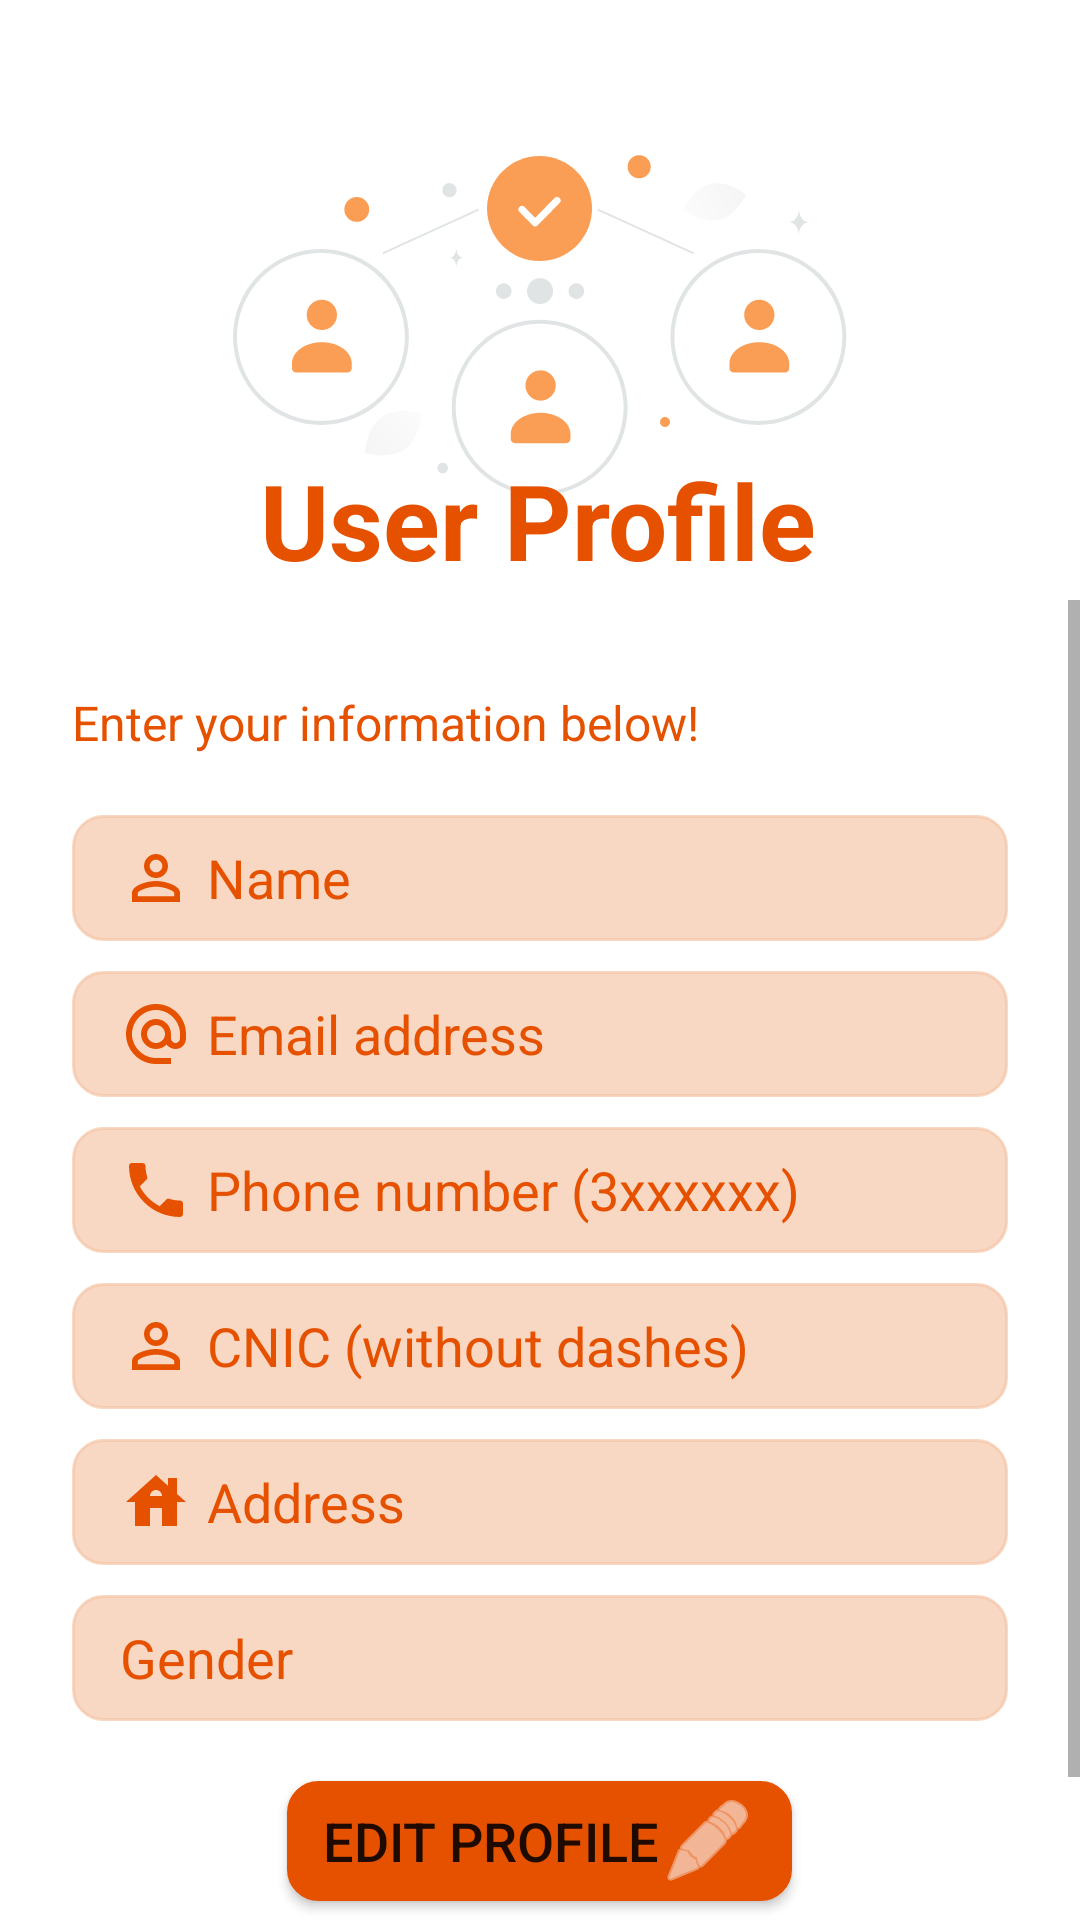

Here is an Android app screen rendered from its layout file. Give the layout XML and the strings, colors and styles it references.
<!-- AndroidManifest.xml: application theme Theme.OtelApp -->
<!-- res/layout/activity_profile.xml -->
<?xml version="1.0" encoding="utf-8"?>
<androidx.constraintlayout.widget.ConstraintLayout xmlns:android="http://schemas.android.com/apk/res/android"
    xmlns:app="http://schemas.android.com/apk/res-auto"
    xmlns:tools="http://schemas.android.com/tools"
    android:id="@+id/container"
    android:layout_width="match_parent"
    android:layout_height="match_parent"
    android:paddingLeft="@dimen/activity_horizontal_margin"
    android:paddingTop="@dimen/activity_vertical_margin"
    android:paddingRight="@dimen/activity_horizontal_margin"
    android:paddingBottom="@dimen/activity_vertical_margin"
    tools:context=".activities.signin_signup.LoginActivity">

    <ImageView
        android:id="@+id/imageView2"
        android:layout_width="match_parent"
        android:layout_height="200dp"
        app:layout_constraintEnd_toEndOf="parent"
        app:layout_constraintStart_toStartOf="parent"
        app:layout_constraintTop_toTopOf="parent"
        app:srcCompat="@drawable/ic__06" />

    <TextView
        android:id="@+id/textView3"
        android:layout_width="wrap_content"
        android:layout_height="wrap_content"
        android:layout_marginTop="150dp"
        android:text="@string/user_profile"
        android:textColor="@color/primaryTextColor"
        android:textSize="35dp"
        android:textStyle="bold"
        app:layout_constraintEnd_toEndOf="parent"
        app:layout_constraintHorizontal_bias="0.498"
        app:layout_constraintStart_toStartOf="parent"
        app:layout_constraintTop_toTopOf="parent" />

    <ScrollView
        android:layout_width="match_parent"
        android:layout_height="0dp"
        app:layout_constraintBottom_toBottomOf="parent"
        app:layout_constraintEnd_toEndOf="parent"
        app:layout_constraintStart_toStartOf="parent"
        app:layout_constraintTop_toBottomOf="@+id/imageView2"
        app:layout_constraintVertical_bias="0.0">

        <LinearLayout
            android:layout_width="match_parent"
            android:layout_height="match_parent"
            android:orientation="vertical">

            <TextView
                android:layout_width="wrap_content"
                style="@style/TextAppearance.AppCompat.Subhead"
                android:layout_height="wrap_content"
                android:layout_marginTop="30dp"
                android:layout_marginStart="24dp"
                android:layout_gravity="start"
                android:textColor="@color/primaryTextColor"
                android:text="@string/enter_your_information_below"/>
            <EditText
                android:id="@+id/profileName"
                android:textColor="@color/primaryTextColor"
                android:drawableStart="@drawable/ic_baseline_perm_identity_24"
                android:drawablePadding="5dp"
                android:layout_width="match_parent"
                android:layout_height="wrap_content"
                android:layout_marginStart="24dp"
                android:layout_marginTop="20dp"
                android:layout_marginEnd="24dp"
                android:background="@drawable/edit_text_bkg"
                android:hint="@string/name"
                android:inputType="textEmailAddress"
                android:selectAllOnFocus="true"
                android:textColorHint="@color/primaryTextColor" />
            <EditText
                android:id="@+id/profileEmail"
                android:drawableStart="@drawable/ic_baseline_alternate_email_24"
                android:drawablePadding="5dp"
                android:textColor="@color/primaryTextColor"

                android:layout_width="match_parent"
                android:layout_height="wrap_content"
                android:layout_marginStart="24dp"
                android:layout_marginTop="10dp"
                android:layout_marginEnd="24dp"
                android:background="@drawable/edit_text_bkg"
                android:hint="@string/email_address"
                android:inputType="textEmailAddress"
                android:selectAllOnFocus="true"
                android:textColorHint="@color/primaryTextColor" />


            <EditText
                android:id="@+id/profilePhone"
                android:drawableStart="@drawable/ic_baseline_phone_24"
                android:drawablePadding="5dp"
                android:textColor="@color/primaryTextColor"

                android:layout_width="match_parent"
                android:layout_height="wrap_content"
                android:layout_marginStart="24dp"
                android:layout_marginTop="10dp"
                android:layout_marginEnd="24dp"
                android:background="@drawable/edit_text_bkg"
                android:hint="@string/phone_number_3xxxxxx"
                android:inputType="phone"
                android:selectAllOnFocus="true"
                android:textColorHint="@color/primaryTextColor" />

            <EditText
                android:id="@+id/profileCNIC"
                android:drawableStart="@drawable/ic_baseline_perm_identity_24"
                android:drawablePadding="5dp"
                android:textColor="@color/primaryTextColor"

                android:layout_width="match_parent"
                android:layout_height="wrap_content"
                android:layout_marginStart="24dp"
                android:layout_marginTop="10dp"
                android:layout_marginEnd="24dp"
                android:background="@drawable/edit_text_bkg"
                android:hint="@string/cnic_without_dashes"
                android:inputType="numberSigned"
                android:selectAllOnFocus="true"
                android:textColorHint="@color/primaryTextColor" />
            <EditText
                android:id="@+id/profileAddress"
                android:layout_width="match_parent"
                android:drawableStart="@drawable/ic_baseline_house_24"
                android:layout_height="wrap_content"
                android:drawablePadding="5dp"
                android:layout_marginStart="24dp"
                android:textColor="@color/primaryTextColor"

                android:layout_marginTop="10dp"
                android:layout_marginEnd="24dp"
                android:background="@drawable/edit_text_bkg"
                android:hint="@string/address"
                android:inputType="textMultiLine"
                android:selectAllOnFocus="true"
                android:textColorHint="@color/primaryTextColor" />
            <EditText
                android:id="@+id/profileGender"
                android:layout_width="match_parent"
                android:drawableStart="@drawable/ic_baseline_person_24"
                android:layout_height="wrap_content"
                android:drawablePadding="5dp"
                android:textColor="@color/primaryTextColor"
                android:layout_marginStart="24dp"
                android:layout_marginTop="10dp"
                android:layout_marginEnd="24dp"
                android:background="@drawable/edit_text_bkg"
                android:hint="@string/gender"
                android:inputType="textMultiLine"
                android:selectAllOnFocus="true"
                android:textColorHint="@color/primaryTextColor" />





            <Button
                android:id="@+id/btnEditProfile"
                android:layout_width="wrap_content"
                android:layout_height="40dp"
                android:layout_gravity="center"
                android:layout_marginTop="20dp"
                android:elevation="20dp"
                android:background="@drawable/btn_styled"
                android:drawableEnd="@android:drawable/ic_menu_edit"
                android:drawableTint="@color/primaryColor"
                android:gravity="center"
                android:textSize="18sp"
                android:paddingLeft="12dp"
                android:paddingRight="12dp"
                android:text="@string/edit_profile" />

            <Button
                android:id="@+id/btnSaveProfile"
                android:layout_width="wrap_content"
                android:layout_height="40dp"
                android:layout_gravity="center"
                android:layout_marginTop="20dp"
                android:elevation="20dp"
                android:background="@drawable/btn_styled"
                android:drawableEnd="@drawable/ic_baseline_check_24"
                android:drawableTint="@color/primaryColor"
                android:gravity="center"
                android:paddingLeft="12dp"
                android:paddingRight="12dp"
                android:text="@string/save_profile"
                android:textSize="18sp" />

        </LinearLayout>
    </ScrollView>

</androidx.constraintlayout.widget.ConstraintLayout>
<!-- resources referenced by this layout -->
<resources>
  <color name="primaryColor">#fafafa</color>
  <color name="primaryTextColor">#e65100</color>
  <!-- drawable btn_styled (drawable) -->
  <?xml version="1.0" encoding="utf-8"?>
  <shape xmlns:android="http://schemas.android.com/apk/res/android">
      <solid android:color="@color/secondaryColor"> </solid>
      <stroke android:color="@color/secondaryColor" android:width="1dp"></stroke>
      <corners android:radius="10dp"></corners>
      <size android:height="16dp"></size>
  </shape>
  <!-- drawable edit_text_bkg (drawable) -->
  <?xml version="1.0" encoding="utf-8"?>
  <shape xmlns:android="http://schemas.android.com/apk/res/android">
      <solid android:color="@color/editTextBgColor"> </solid>
      <corners android:radius="10dp"></corners>
      <size android:height="42dp"></size>
      <padding android:bottom="8dp" android:left="16dp" android:right="8dp" android:top="8dp"></padding>
      <stroke
          android:color="@color/editTextBgColor"
          android:width="1dp" />
  </shape>
  <!-- drawable ic_baseline_house_24 (drawable) -->
  <vector android:height="24dp" android:tint="#E65100"
      android:viewportHeight="24" android:viewportWidth="24"
      android:width="24dp" xmlns:android="http://schemas.android.com/apk/res/android">
      <path android:fillColor="@android:color/white" android:pathData="M19,9.3V4h-3v2.6L12,3L2,12h3v8h5v-6h4v6h5v-8h3L19,9.3zM10,10c0,-1.1 0.9,-2 2,-2s2,0.9 2,2H10z"/>
  </vector>
  <!-- drawable ic_baseline_perm_identity_24 (drawable) -->
  <vector android:height="24dp" android:tint="#E65100"
      android:viewportHeight="24" android:viewportWidth="24"
      android:width="24dp" xmlns:android="http://schemas.android.com/apk/res/android">
      <path android:fillColor="@android:color/white" android:pathData="M12,5.9c1.16,0 2.1,0.94 2.1,2.1s-0.94,2.1 -2.1,2.1S9.9,9.16 9.9,8s0.94,-2.1 2.1,-2.1m0,9c2.97,0 6.1,1.46 6.1,2.1v1.1L5.9,18.1L5.9,17c0,-0.64 3.13,-2.1 6.1,-2.1M12,4C9.79,4 8,5.79 8,8s1.79,4 4,4 4,-1.79 4,-4 -1.79,-4 -4,-4zM12,13c-2.67,0 -8,1.34 -8,4v3h16v-3c0,-2.66 -5.33,-4 -8,-4z"/>
  </vector>
  <!-- drawable ic_baseline_phone_24 (drawable) -->
  <vector android:height="24dp" android:tint="#E65100"
      android:viewportHeight="24" android:viewportWidth="24"
      android:width="24dp" xmlns:android="http://schemas.android.com/apk/res/android">
      <path android:fillColor="@android:color/white" android:pathData="M6.62,10.79c1.44,2.83 3.76,5.14 6.59,6.59l2.2,-2.2c0.27,-0.27 0.67,-0.36 1.02,-0.24 1.12,0.37 2.33,0.57 3.57,0.57 0.55,0 1,0.45 1,1V20c0,0.55 -0.45,1 -1,1 -9.39,0 -17,-7.61 -17,-17 0,-0.55 0.45,-1 1,-1h3.5c0.55,0 1,0.45 1,1 0,1.25 0.2,2.45 0.57,3.57 0.11,0.35 0.03,0.74 -0.25,1.02l-2.2,2.2z"/>
  </vector>
  <string name="address">Address</string>
  <string name="cnic_without_dashes">CNIC (without dashes)</string>
  <string name="edit_profile">Edit Profile</string>
  <string name="email_address">Email address</string>
  <string name="enter_your_information_below">Enter your information below!</string>
  <string name="gender">Gender</string>
  <string name="name">Name</string>
  <string name="phone_number_3xxxxxx">Phone number (3xxxxxx)</string>
  <string name="save_profile">Save</string>
  <string name="user_profile">User Profile</string>
  <color name="secondaryColor">#e65100</color>
  <color name="editTextBgColor">#A8F4C2A5</color>
  <style name="Widget.App.Button" parent="Widget.MaterialComponents.Button">
          <item name="backgroundTint">@color/secondaryColor</item>
          <item name="android:textColor">@color/secondaryTextColor</item>
      </style>
  <color name="primaryLightColor">#ffffff</color>
  <color name="secondaryLightColor">#ff833a</color>
  <color name="secondaryTextColor">#fafafa</color>
</resources>
